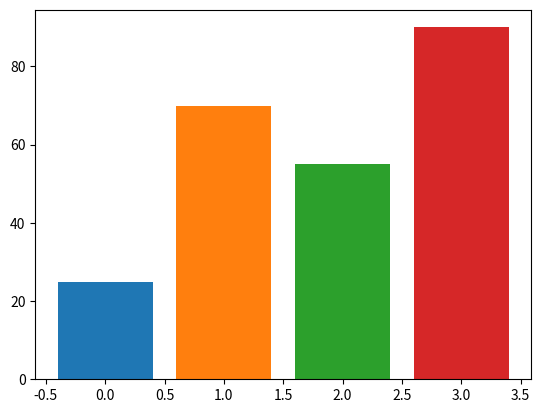

The script that saved this image:
import matplotlib.pyplot as plt

dictionary = {'A':25, 'B':70, 'C':55, 'D': 90}
for i, key in enumerate(dictionary):
    plt.bar(i, dictionary[key])

plt.show()